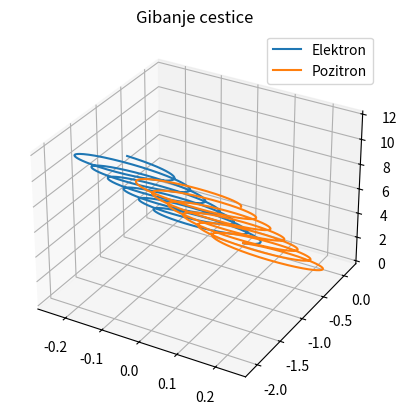
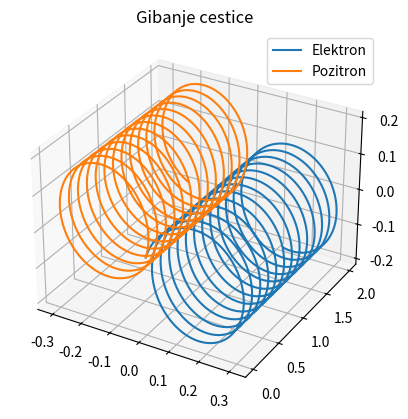
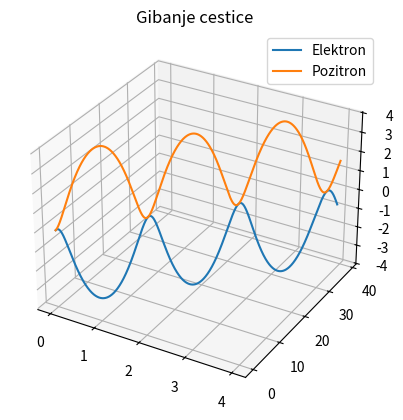

These figures' Python source, in order:
#Napišite program koji crta putanju nabijene čestice u konstantnom električnom i magnetnom polju. 
# Demonstrirajte valjanost putanje za slučaj nabijene čestice koja se giba u konstatnom 
# magnetnom polju B = (0, 0, B) i ima sve tri komponente početne brzine različite od 0. 
# Kako se u tom slučaju giba elektron, a kako pozitron?
# Prikažite grafove gibanja elektrona i pozitrona za nekoliko kombinacija vrijednosti 
# električnog i magnetskog polja.

import numpy as np
import matplotlib.pyplot as plt

def lorentz(stanje, q, m, E, B):
    #stanje = [x, y, z, vx, vy, vz] vektor stanja sustava u određenom trenutku
    #opisuje ga 6 brojeva jer smo u 3D prostoru
    v = stanje[3:] #m/s obuhvaća zadnja 3 elementa - vx, vy, vz

    #lorentzova sila F = q(E + v x B)
    F = q * (E + np.cross(v, B)) #np.cross() vraca vektorski produkt dva array vektora
    #F = am, a = F/m
    a = F/m

    return np.concatenate((v, a)) #vraca kombiniran array

def rk4_korak(stanje, q, m, E, B, dt):
    k1 = lorentz(stanje, q, m, E, B)
    k2 = lorentz(stanje + k1 * dt/2, q, m, E, B)
    k3 = lorentz(stanje + k2 * dt/2, q, m, E, B)
    k4 = lorentz(stanje + k3 * dt, q, m, E, B)

    novo_stanje = stanje + (dt / 6.0) * (k1 + 2*k2 + 2*k3 + k4)
    return novo_stanje

# Demonstrirajte valjanost putanje za slučaj nabijene čestice koja se giba u konstatnom 
# magnetnom polju B = (0, 0, B) i ima sve tri komponente početne brzine različite od 0.

dt = 0.01
korak = 2000

B = np.array([0, 0, 2]) #magnetno polje u z smjeru
E = np.array([0.2, 0, 0]) #električno polje u x smjeru

v0 = np.array([0.2, 0.1, 0.6]) #početna brzina sa svim komponentima različitim od 0
r0 = np.array([0, 0, 0]) #početni položaj

def graf_gibanja(korak, dt, B, E, v0, r0):
    stanje_e = np.concatenate((r0, v0)) #vraca kombinirani array stanje = [x, y, z, vx, vy, vz]
    stanje_p = np.concatenate((r0, v0))

    elektron = []
    pozitron = []

    for k in range(0, korak): #petlja se ponavlja za svaki korak
        elektron.append(stanje_e[:3].copy()) #copy() se koristi za spremanje trenutnih vrijednosti
        pozitron.append(stanje_p[:3].copy())

        stanje_e = rk4_korak(stanje_e, -1, 1, E, B, dt) #sljedece vrijednosti
        stanje_p = rk4_korak(stanje_p, 1, 1, E, B, dt)

    elektron_array = np.array(elektron) #kako bi sve s cime radimo plot bia array   
    pozitron_array = np.array(pozitron)

    ax = plt.axes(projection='3d')
    ax.plot3D(elektron_array[:, 0], elektron_array[:, 1], elektron_array[:, 2], label = 'Elektron')
    ax.plot3D(pozitron_array[:, 0], pozitron_array[:, 1], pozitron_array[:, 2], label = 'Pozitron')
    ax.set_title('Gibanje cestice')
    ax.legend()
    plt.show()

graf_gibanja(korak, dt, B, E, v0, r0) 

# Prikažite grafove gibanja elektrona i pozitrona za nekoliko kombinacija vrijednosti 
# električnog i magnetskog polja.

B1 = np.array([0, 4, 0]) #magnetno polje u z smjeru
E_0 = np.array([0, 0, 0]) #ako ne djeluje elektricna sila

graf_gibanja(korak, dt, B1, E_0, v0, r0) 

B2 = np.array([1, 0, 0]) #magnetno polje u z smjeru
E2 = np.array([0, 0, 2]) #ako ne djeluje elektricna sila

graf_gibanja(korak, dt, B2, E2, v0, r0) 
